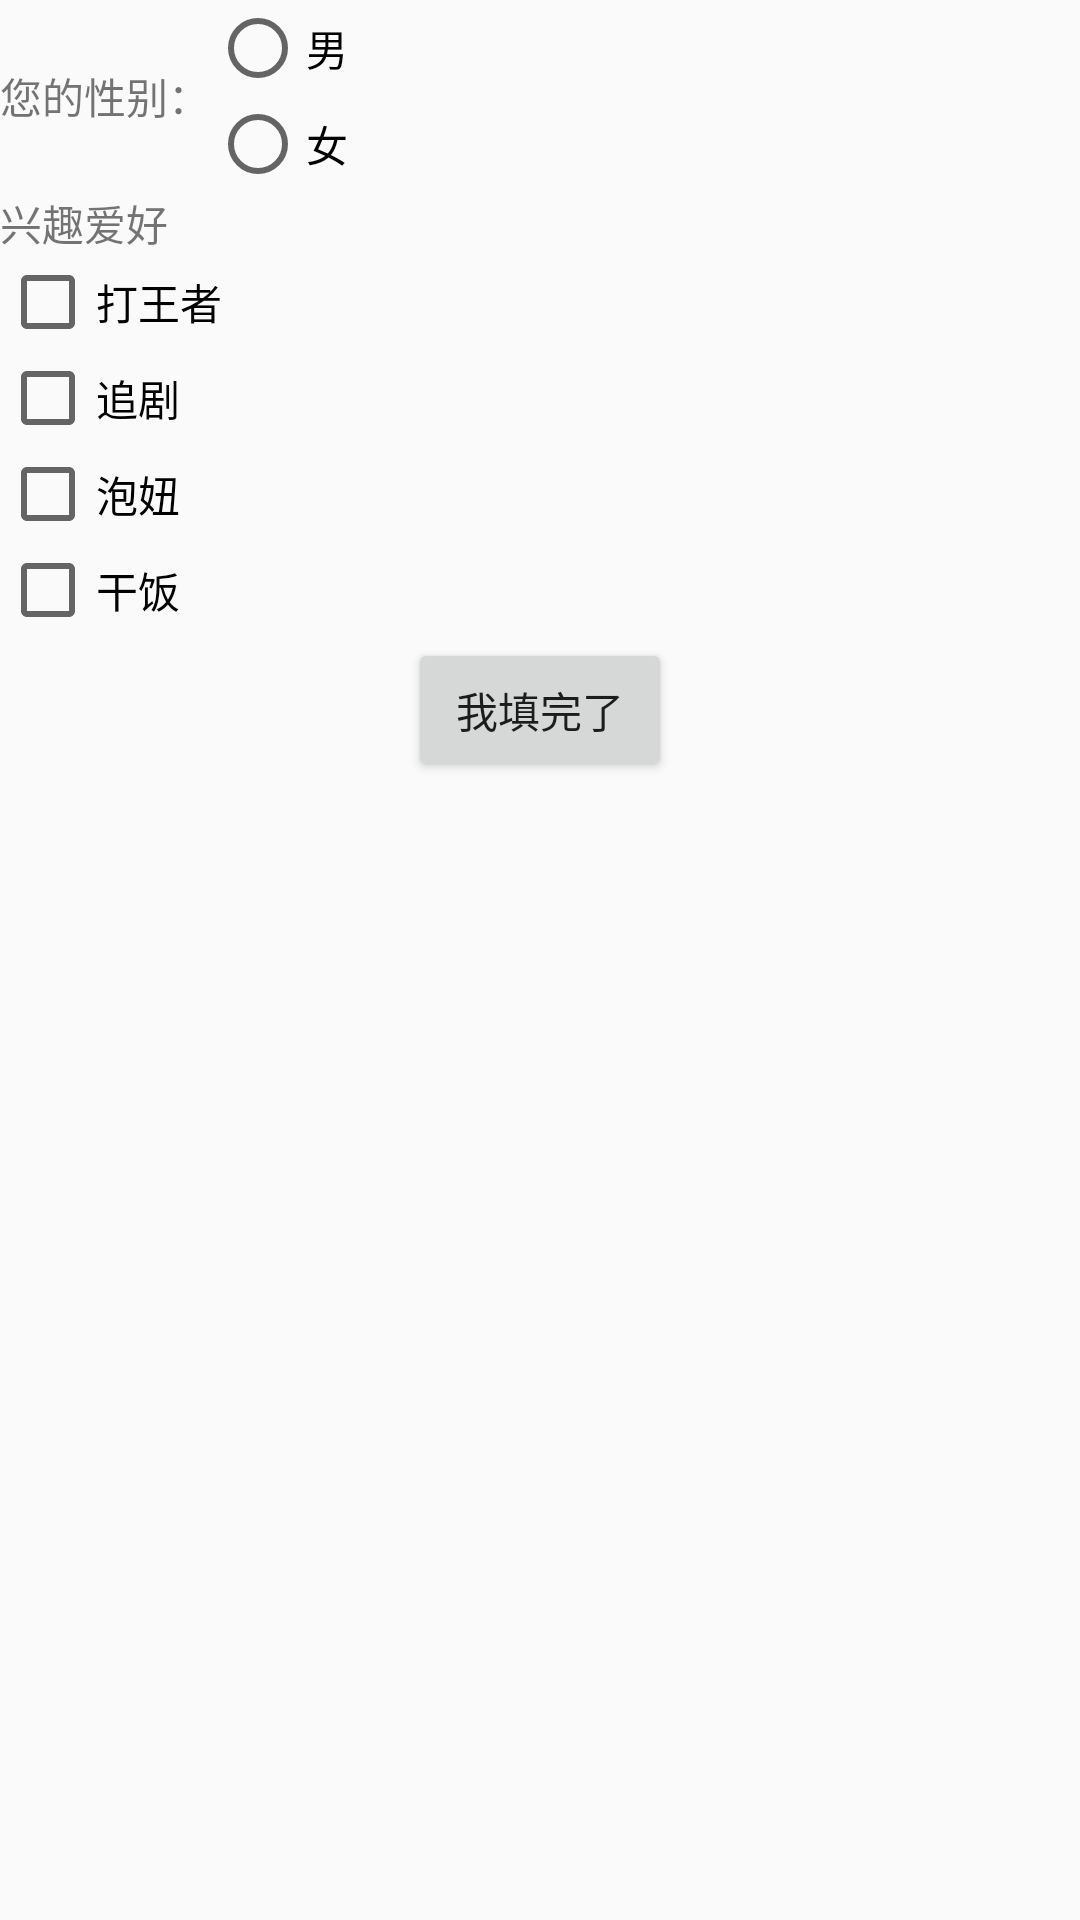

Reconstruct the res/layout file that produces this screen, plus the resources it refers to.
<!-- AndroidManifest.xml: application theme Theme.Android_2022 -->
<!-- res/layout/activity_main18.xml -->
<?xml version="1.0" encoding="utf-8"?>
<LinearLayout xmlns:android="http://schemas.android.com/apk/res/android"
    xmlns:app="http://schemas.android.com/apk/res-auto"
    android:orientation="vertical"
    xmlns:tools="http://schemas.android.com/tools"
    android:layout_width="match_parent"
    android:layout_height="match_parent"
    tools:context=".chapter02.MainActivity18">

    <LinearLayout
        android:layout_width="match_parent"
        android:layout_height="wrap_content"
        android:orientation="horizontal">

        <TextView
            android:id="@+id/textView3"
            android:layout_width="wrap_content"
            android:layout_height="wrap_content"
            android:layout_gravity="center"
            android:text="您的性别：" />

        <RadioGroup
            android:id="@+id/radioGroup"
            android:layout_width="match_parent"
            android:layout_height="wrap_content"
            android:layout_weight="1" >

            <RadioButton
                android:id="@+id/radioButton_male"
                android:layout_width="match_parent"
                android:layout_height="wrap_content"
                android:text="男" />

            <RadioButton
                android:id="@+id/radioButton_female"
                android:layout_width="match_parent"
                android:layout_height="wrap_content"
                android:text="女" />
        </RadioGroup>
    </LinearLayout>


    <LinearLayout
        android:layout_width="match_parent"
        android:layout_height="wrap_content"
        android:orientation="vertical">

        <TextView
            android:id="@+id/textView5"
            android:layout_width="wrap_content"
            android:layout_height="wrap_content"
            android:layout_weight="1"
            android:text="兴趣爱好" />

    </LinearLayout>

    <LinearLayout
        android:layout_width="match_parent"
        android:layout_height="wrap_content"
        android:orientation="vertical">

        <CheckBox
            android:id="@+id/checkBox_playing"
            android:layout_width="wrap_content"
            android:layout_height="wrap_content"
            android:layout_weight="1"
            android:text="打王者" />

        <CheckBox
            android:id="@+id/checkBox_watching"
            android:layout_width="wrap_content"
            android:layout_height="wrap_content"
            android:layout_weight="1"
            android:text="追剧" />

        <CheckBox
            android:id="@+id/checkBox_loving"
            android:layout_width="match_parent"
            android:layout_height="wrap_content"
            android:layout_weight="1"
            android:text="泡妞" />

        <CheckBox
            android:id="@+id/checkBox_eating"
            android:layout_width="match_parent"
            android:layout_height="wrap_content"
            android:layout_weight="1"
            android:text="干饭" />
    </LinearLayout>

    <Button
        android:id="@+id/button"
        android:layout_width="wrap_content"
        android:layout_height="wrap_content"
        android:layout_gravity="center"
        android:text="我填完了" />

</LinearLayout>
<!-- resources referenced by this layout -->
<resources>
  <style name="Theme.Android_2022" parent="Theme.MaterialComponents.DayNight.DarkActionBar.Bridge">
          
          <item name="colorPrimary">#03A9F4</item>
          <item name="colorPrimaryVariant">#2196F3</item>
          <item name="colorOnPrimary">@color/white</item>
          
          <item name="colorSecondary">@color/teal_200</item>
          <item name="colorSecondaryVariant">@color/teal_700</item>
          <item name="colorOnSecondary">@color/black</item>
          
          <item name="android:statusBarColor" tools:targetApi="l">?attr/colorPrimaryVariant</item>
          
      </style>
  <!-- not gathered from this repository: default colours our renderer supplied (Android Studio template values) -->
  <color name="teal_200">#FF03DAC5</color>
  <color name="teal_700">#FF018786</color>
  <color name="black">#FF000000</color>
  <color name="white">#FFFFFFFF</color>
</resources>
